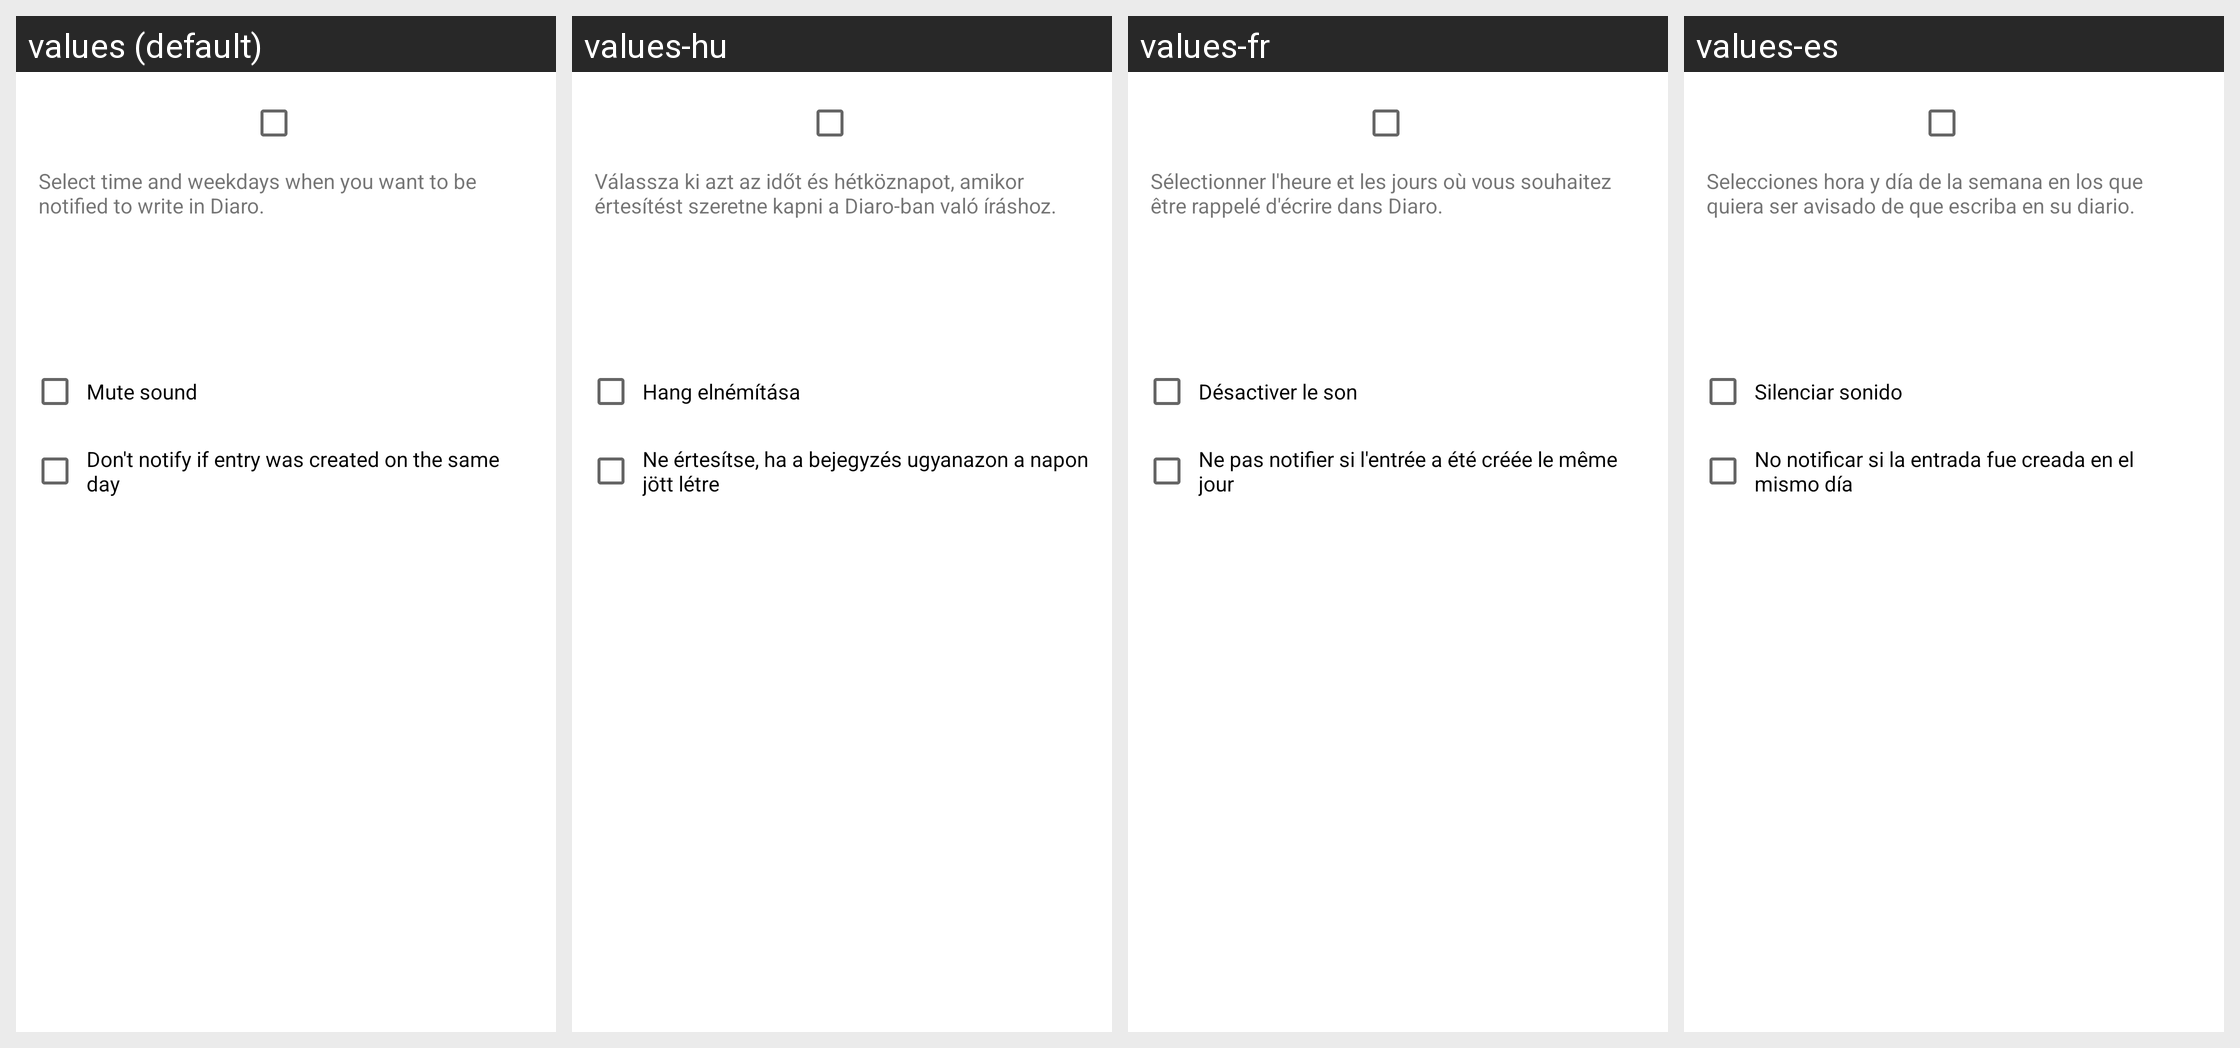

This grid shows one Android layout under several languages. Give, for every string resource on the screen, its name, the default text and each shown locale's text.
Android screen res/layout/time_to_write_notification.xml rendered under 4 locales, left to right: values (default), values-hu, values-fr, values-es. Device: Nexus 5 (rendered at 1080×1920; each locale shown at half size, 540×960, under a caption strip naming it); theme Theme.MaterialComponents.DayNight.NoActionBar.
Other locales in the repository, not shown: values-ar, values-bg-rBG, values-bs-rBA, values-ca, values-cs, values-da, values-de, values-el, values-fa, values-fi, values-gl-rES, values-he, values-hi, values-hr, values-id, values-in, values-it, values-ja, values-ko, values-lt-rLT, values-lv-rLV, values-nb, values-nl, values-no, values-pl, values-pt, values-pt-rBR, values-ro, values-ru, values-sk, values-sl-rSI, values-sv, values-th, values-tr, values-uk, values-vi, values-zh-rCN, values-zh-rTW.
Strings drawn on this screen, with the default value and each locale's value (text and hints the layout hard-codes, and strings that could not be matched under every locale, appear in the picture but are not listed):

select_time_to_write_params_text
  values: Select time and weekdays when you want to be notified to write in Diaro.
  values-hu: Válassza ki azt az időt és hétköznapot, amikor értesítést szeretne kapni a Diaro-ban való íráshoz.
  values-fr: Sélectionner l'heure et les jours où vous souhaitez être rappelé d'écrire dans Diaro.
  values-es: Selecciones hora y día de la semana en los que quiera ser avisado de que escriba en su diario.

mute_sound
  values: Mute sound
  values-hu: Hang elnémítása
  values-fr: Désactiver le son
  values-es: Silenciar sonido

dont_notify_if_entry_was_created_on_the_same_day
  values: Don't notify if entry was created on the same day
  values-hu: Ne értesítse, ha a bejegyzés ugyanazon a napon jött létre
  values-fr: Ne pas notifier si l'entrée a été créée le même jour
  values-es: No notificar si la entrada fue creada en el mismo día
